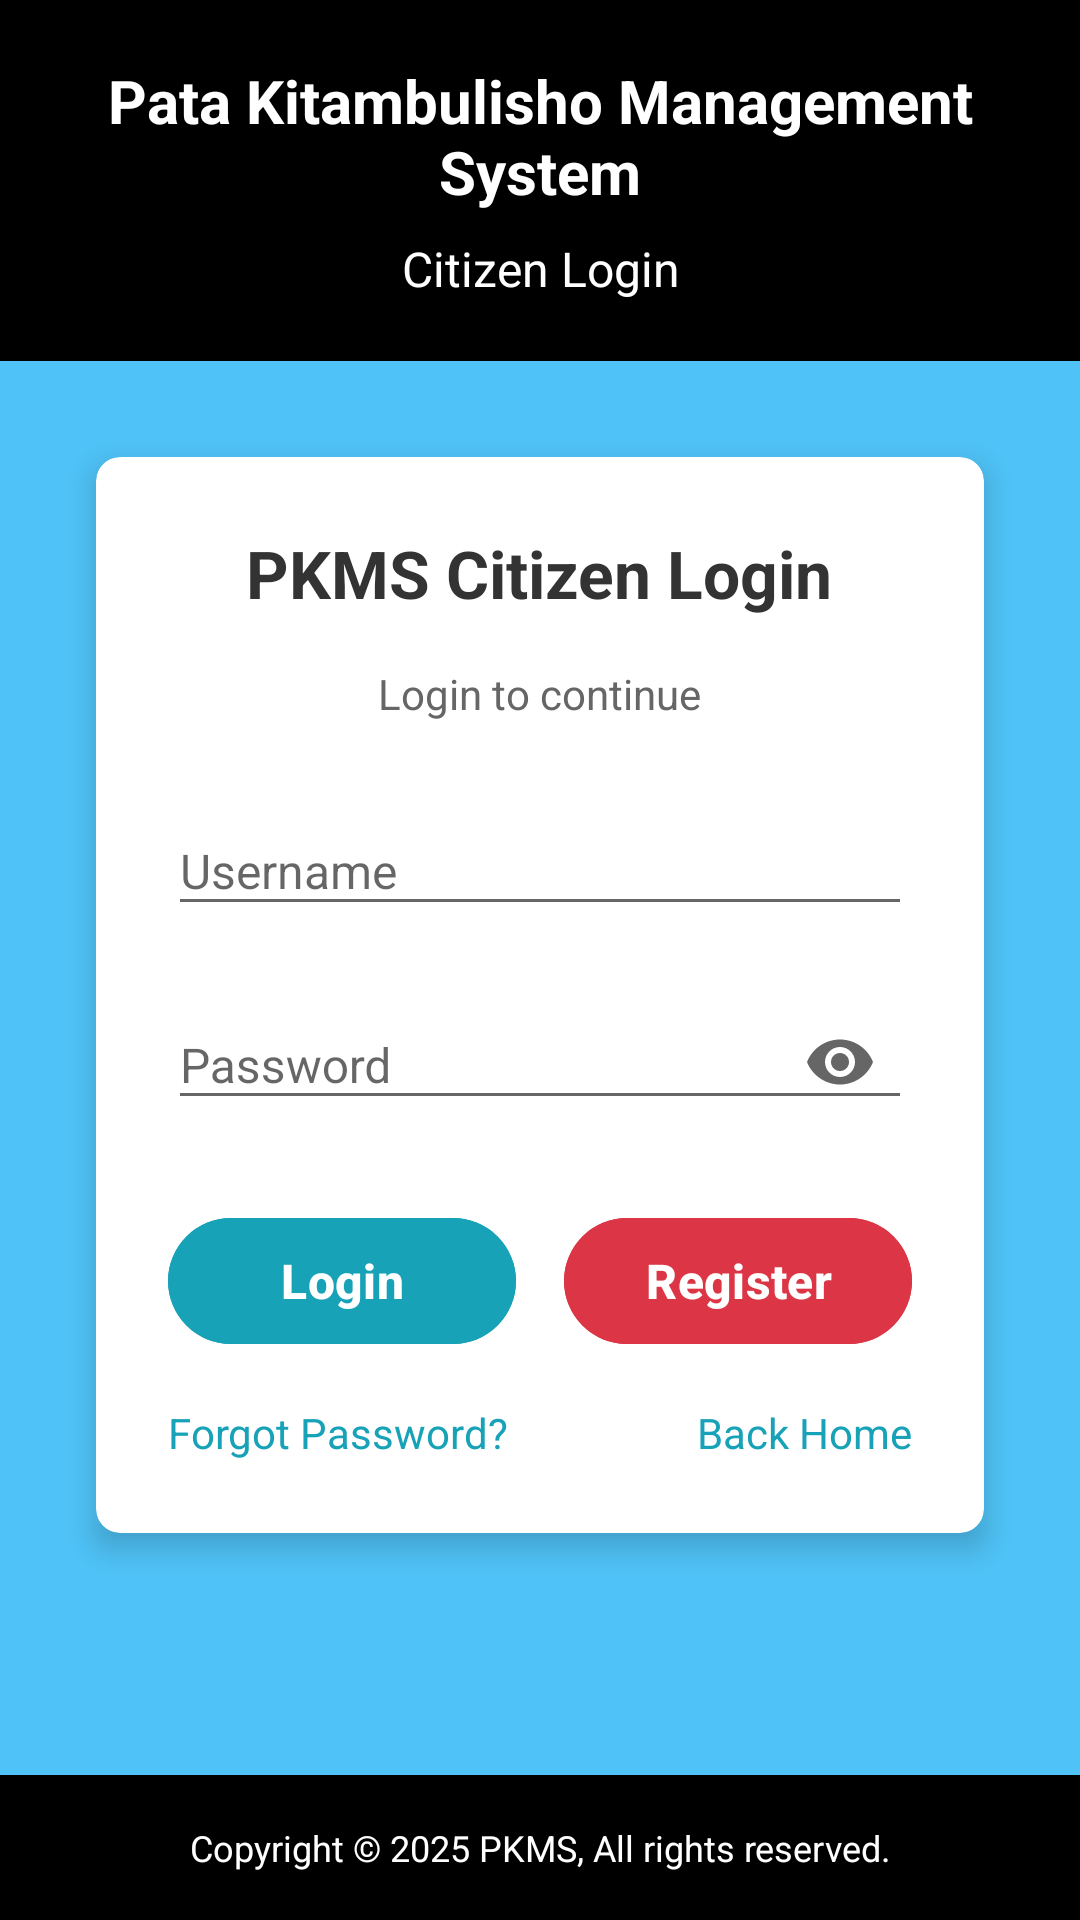

Write the Android layout XML for this screen, with the resource values it uses.
<!-- AndroidManifest.xml: application theme Theme.Patakitambulisho -->
<!-- res/layout/fragment_login.xml -->
<?xml version="1.0" encoding="utf-8"?>
<LinearLayout xmlns:android="http://schemas.android.com/apk/res/android"
    xmlns:app="http://schemas.android.com/apk/res-auto"
    android:layout_width="match_parent"
    android:layout_height="match_parent"
    android:orientation="vertical"
    android:background="#4fc3f7">

    
    <LinearLayout
        android:layout_width="match_parent"
        android:layout_height="wrap_content"
        android:orientation="vertical"
        android:background="#000000"
        android:padding="20dp">

        <TextView
            android:layout_width="match_parent"
            android:layout_height="wrap_content"
            android:text="Pata Kitambulisho Management System"
            android:textSize="20sp"
            android:textStyle="bold"
            android:textColor="#FFFFFF"
            android:gravity="center"
            android:layout_marginBottom="8dp" />

        <TextView
            android:layout_width="match_parent"
            android:layout_height="wrap_content"
            android:text="Citizen Login"
            android:textSize="16sp"
            android:textColor="#FFFFFF"
            android:gravity="center" />

    </LinearLayout>

    <ScrollView
        android:layout_width="match_parent"
        android:layout_height="0dp"
        android:layout_weight="1"
        android:fillViewport="true">

        <LinearLayout
            android:layout_width="match_parent"
            android:layout_height="wrap_content"
            android:orientation="vertical"
            android:padding="16dp">

            
            <androidx.cardview.widget.CardView
                android:layout_width="match_parent"
                android:layout_height="wrap_content"
                android:layout_margin="16dp"
                app:cardCornerRadius="8dp"
                app:cardElevation="6dp">

                <LinearLayout
                    android:layout_width="match_parent"
                    android:layout_height="wrap_content"
                    android:orientation="vertical"
                    android:padding="24dp">

                    
                    <TextView
                        android:layout_width="wrap_content"
                        android:layout_height="wrap_content"
                        android:text="PKMS Citizen Login"
                        android:textSize="22sp"
                        android:textStyle="bold"
                        android:textColor="#333333"
                        android:gravity="center"
                        android:layout_gravity="center"
                        android:layout_marginBottom="16dp" />

                    
                    <TextView
                        android:layout_width="wrap_content"
                        android:layout_height="wrap_content"
                        android:text="Login to continue"
                        android:textSize="14sp"
                        android:textColor="#666666"
                        android:gravity="center"
                        android:layout_gravity="center"
                        android:layout_marginBottom="24dp" />

                    
                    <com.google.android.material.textfield.TextInputLayout
                        style="@style/Widget.MaterialComponents.TextInputLayout.OutlinedBox"
                        android:theme="@style/Theme.MaterialComponents.Light"
                        android:layout_width="match_parent"
                        android:layout_height="wrap_content"
                        android:layout_marginBottom="16dp"
                        app:startIconDrawable="@drawable/ic_person"
                        app:boxCornerRadiusBottomEnd="8dp"
                        app:boxCornerRadiusBottomStart="8dp"
                        app:boxCornerRadiusTopEnd="8dp"
                        app:boxCornerRadiusTopStart="8dp">

                        <com.google.android.material.textfield.TextInputEditText
                            android:id="@+id/usernameEditText"
                            android:layout_width="match_parent"
                            android:layout_height="wrap_content"
                            android:hint="Username"
                            android:textSize="16sp"
                            android:inputType="textPersonName" />

                    </com.google.android.material.textfield.TextInputLayout>

                    
                    <com.google.android.material.textfield.TextInputLayout
                        style="@style/Widget.MaterialComponents.TextInputLayout.OutlinedBox"
                        android:theme="@style/Theme.MaterialComponents.Light"
                        android:layout_width="match_parent"
                        android:layout_height="wrap_content"
                        android:layout_marginBottom="24dp"
                        app:startIconDrawable="@drawable/ic_lock"
                        app:endIconMode="password_toggle"
                        app:boxCornerRadiusBottomEnd="8dp"
                        app:boxCornerRadiusBottomStart="8dp"
                        app:boxCornerRadiusTopEnd="8dp"
                        app:boxCornerRadiusTopStart="8dp">

                        <com.google.android.material.textfield.TextInputEditText
                            android:id="@+id/passwordEditText"
                            android:layout_width="match_parent"
                            android:layout_height="wrap_content"
                            android:hint="Password"
                            android:inputType="textPassword"
                            android:textSize="16sp" />

                    </com.google.android.material.textfield.TextInputLayout>

                    
                    <LinearLayout
                        android:layout_width="match_parent"
                        android:layout_height="wrap_content"
                        android:orientation="horizontal"
                        android:layout_marginBottom="16dp">

                        
                        <com.google.android.material.button.MaterialButton
                            android:id="@+id/loginButton"
                            android:layout_width="0dp"
                            android:layout_height="50dp"
                            android:layout_weight="1"
                            android:text="Login"
                            android:textSize="16sp"
                            android:textStyle="bold"
                            android:textColor="@android:color/white"
                            android:backgroundTint="#17a2b8"
                            app:icon="@drawable/ic_person"
                            app:iconGravity="textStart"
                            app:iconPadding="8dp"
                            android:layout_marginEnd="8dp" />

                        
                        <com.google.android.material.button.MaterialButton
                            android:id="@+id/registerButton"
                            android:layout_width="0dp"
                            android:layout_height="50dp"
                            android:layout_weight="1"
                            android:text="Register"
                            android:textSize="16sp"
                            android:textStyle="bold"
                            android:textColor="@android:color/white"
                            android:backgroundTint="#dc3545"
                            app:icon="@drawable/ic_lock"
                            app:iconGravity="textStart"
                            app:iconPadding="8dp"
                            android:layout_marginStart="8dp" />

                    </LinearLayout>

                    
                    <LinearLayout
                        android:layout_width="match_parent"
                        android:layout_height="wrap_content"
                        android:orientation="horizontal"
                        android:gravity="center">

                        <TextView
                            android:id="@+id/forgotPasswordText"
                            android:layout_width="0dp"
                            android:layout_height="wrap_content"
                            android:layout_weight="1"
                            android:text="Forgot Password?"
                            android:textSize="14sp"
                            android:drawablePadding="8dp"
                            android:textColor="#17a2b8"
                            android:clickable="true"
                            android:focusable="true" />

                        <TextView
                            android:id="@+id/backHomeText"
                            android:layout_width="0dp"
                            android:layout_height="wrap_content"
                            android:layout_weight="1"
                            android:text="Back Home"
                            android:textSize="14sp"
                            android:drawablePadding="8dp"
                            android:textColor="#17a2b8"
                            android:gravity="end"
                            android:clickable="true"
                            android:focusable="true" />

                        
                        <ProgressBar
                            android:id="@+id/progressBarLogin"
                            android:layout_width="wrap_content"
                            android:layout_height="wrap_content"
                            android:layout_gravity="center"
                            android:visibility="gone"
                            android:indeterminate="true"
                            android:layout_marginTop="20dp" />


                    </LinearLayout>

                </LinearLayout>
            </androidx.cardview.widget.CardView>
        </LinearLayout>
    </ScrollView>

    
    <LinearLayout
        android:layout_width="match_parent"
        android:layout_height="wrap_content"
        android:background="#000000"
        android:padding="16dp">

        <TextView
            android:layout_width="match_parent"
            android:layout_height="wrap_content"
            android:text="Copyright © 2025 PKMS, All rights reserved."
            android:textSize="12sp"
            android:textColor="#FFFFFF"
            android:gravity="center" />
    </LinearLayout>
</LinearLayout>
<!-- resources referenced by this layout -->
<resources>
  <style name="Theme.Patakitambulisho" parent="Theme.Material3.DayNight">
          
          <item name="colorPrimary">@color/purple_500</item>
          <item name="colorPrimaryVariant">@color/purple_700</item>
          <item name="colorOnPrimary">@color/white</item>
  
          
          <item name="colorSecondary">@color/teal_200</item>
          <item name="colorSecondaryVariant">@color/teal_700</item>
          <item name="colorOnSecondary">@color/black</item>
  
          
          <item name="android:statusBarColor">?attr/colorPrimaryVariant</item>
  
          
      </style>
  <color name="purple_500">#FF6200EE</color>
  <color name="purple_700">#FF3700B3</color>
  <color name="white">#FFFFFFFF</color>
  <color name="teal_200">#FF03DAC5</color>
  <color name="teal_700">#FF018786</color>
  <color name="black">#FF000000</color>
</resources>
